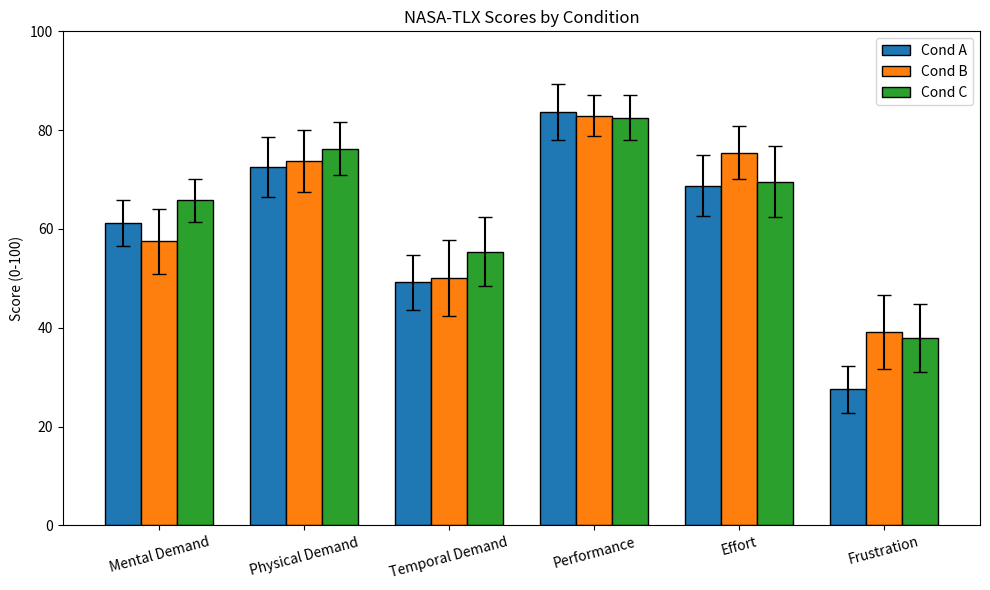

Python code for this plot:
import matplotlib.pyplot as plt
import numpy as np

# 1. 出力ファイル名の設定
output_filename = 'nasa_tlx_uist2026.png'

# 2. NASA-TLX項目 (UIST向けにすべて英語ラベル化)
nasa_items_en = ['Mental Demand', 'Physical Demand', 'Temporal Demand', 'Performance', 'Effort', 'Frustration']

# 3. 事前算出された統計値の組み込み (平均値と標準誤差)
# CSVデータから各条件における平均値を算出
means = {
    'A': [61.250, 72.500, 49.167, 83.750, 68.750, 27.500],
    'B': [57.500, 73.750, 50.000, 82.917, 75.417, 39.167],
    'C': [65.833, 76.250, 55.417, 82.500, 69.583, 37.917]
}

# CSVデータから各条件における標準誤差(SEM)を算出
sems = {
    'A': [4.692, 6.046, 5.533, 5.678, 6.158, 4.827],
    'B': [6.614, 6.370, 7.687, 4.150, 5.382, 7.559],
    'C': [4.345, 5.405, 7.057, 4.544, 7.216, 6.894]
}

# 4. グラフの描画設定
fig, ax = plt.subplots(figsize=(10, 6))
x = np.arange(len(nasa_items_en))
width = 0.25
conditions = ['A', 'B', 'C']
colors = ['#1f77b4', '#ff7f0e', '#2ca02c']

# 5. エラーバー付きの棒グラフの描画
for i, cond in enumerate(conditions):
    ax.bar(x + (i - 1) * width, means[cond], width, 
           label=f'Cond {cond}', 
           yerr=sems[cond], capsize=5, color=colors[i], edgecolor='black')

# 6. 軸ラベル・タイトル・凡例の設定 (英語統一・Y軸0-100固定)
ax.set_ylabel('Score (0-100)')
ax.set_title('NASA-TLX Scores by Condition')
ax.set_xticks(x)
ax.set_xticklabels(nasa_items_en, rotation=15)
ax.set_ylim(0, 100)
ax.legend()

# 7. レイアウト調整と保存
plt.tight_layout()
plt.savefig(output_filename, dpi=300)
print(f'Saved plot as {output_filename}')
plt.show()
